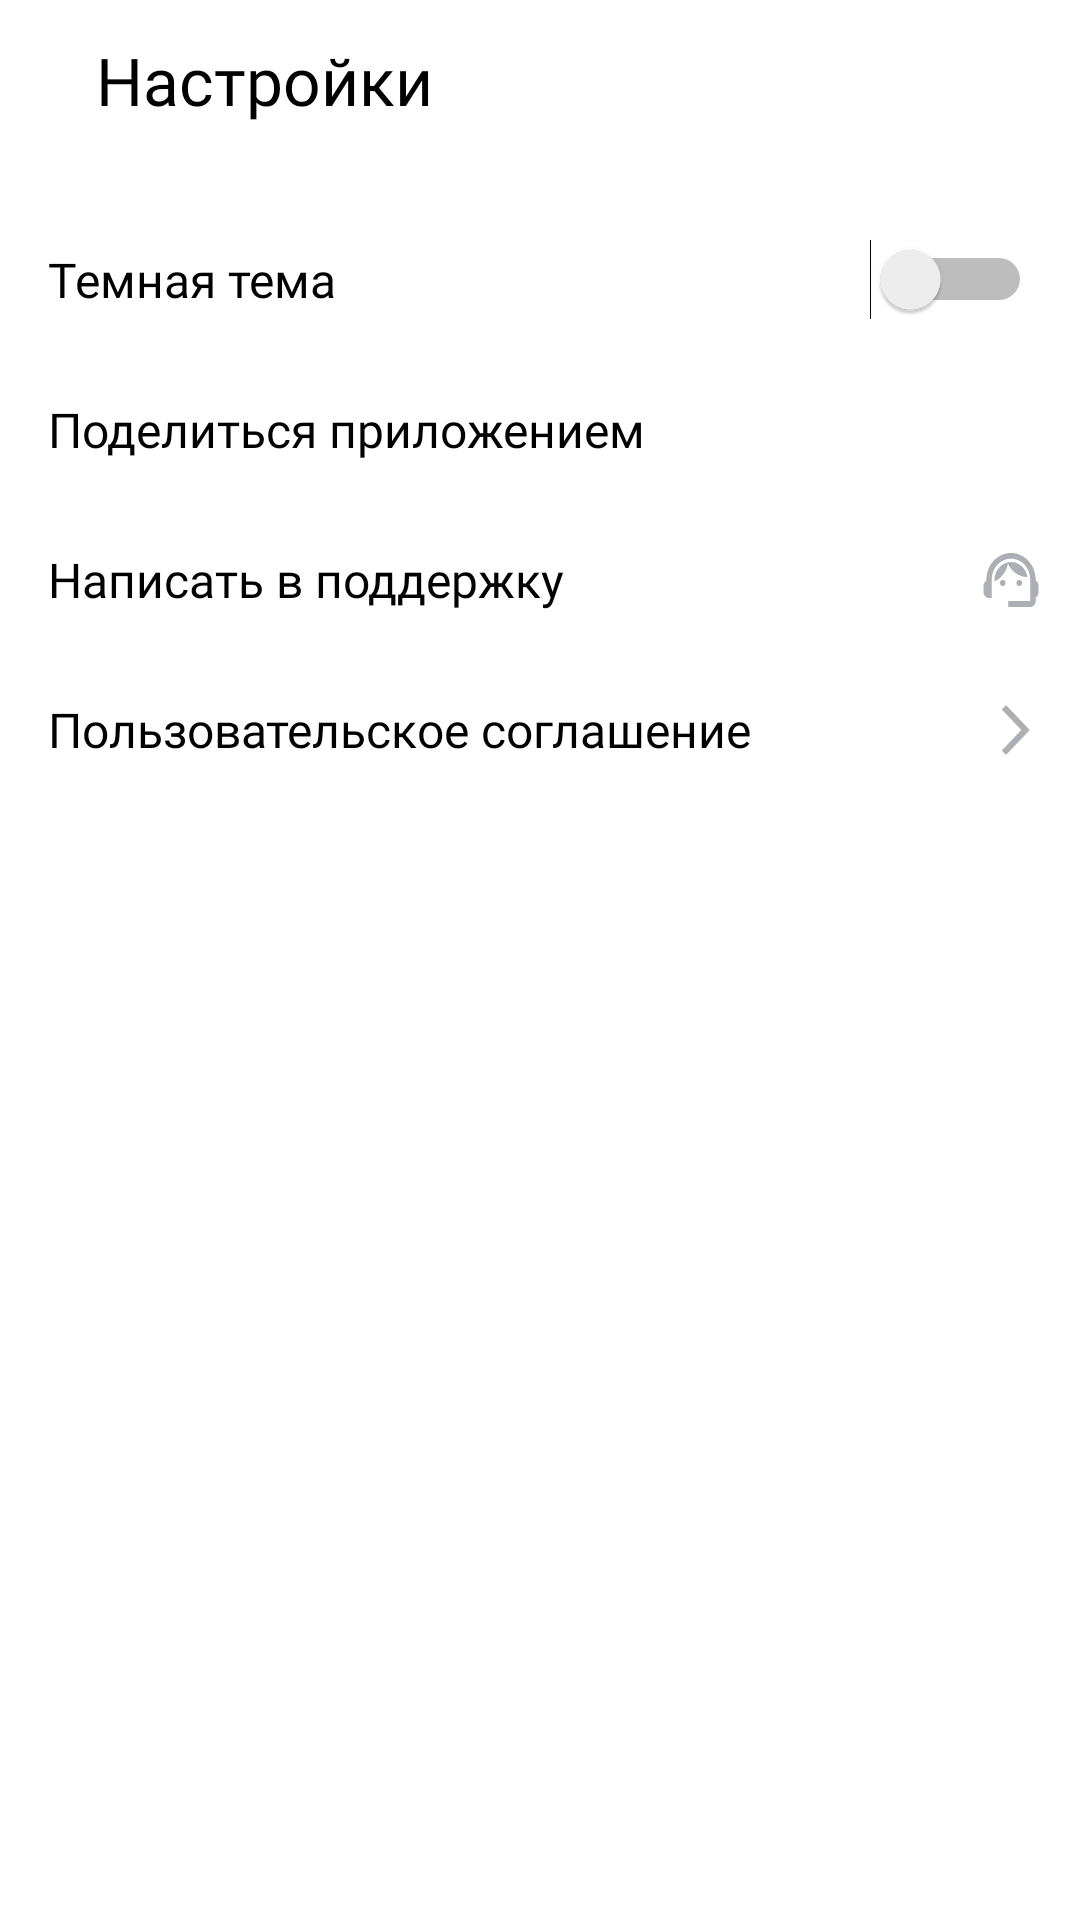

Reconstruct the res/layout file that produces this screen, plus the resources it refers to.
<!-- AndroidManifest.xml: application theme Theme.MaterialComponents.DayNight.NoActionBar -->
<!-- res/layout/activity_setting.xml -->
<?xml version="1.0" encoding="utf-8"?>
<LinearLayout xmlns:android="http://schemas.android.com/apk/res/android"
    xmlns:app="http://schemas.android.com/apk/res-auto"
    xmlns:tools="http://schemas.android.com/tools"
    android:layout_width="match_parent"
    android:layout_height="match_parent"
    android:orientation="vertical"
    tools:context=".ui.setting.SettingActivity">

    <LinearLayout
        android:layout_width="match_parent"
        android:layout_height="wrap_content"
        android:orientation="horizontal">

        <ImageView
            android:id="@+id/setting_back"
            style="@style/BtnBack"
            android:layout_width="wrap_content"
            android:layout_height="wrap_content"
            android:background="@drawable/arrow_back" />

        <TextView
            style="@style/TextStyleMenu"
            android:layout_width="match_parent"
            android:layout_height="wrap_content"
            android:text="@string/setting_playlist" />
    </LinearLayout>

    <LinearLayout
        android:id="@+id/settings_night_subject"
        android:layout_width="match_parent"
        android:layout_height="40dp"
        android:layout_marginTop="20dp"
        android:background="@drawable/button_selector"
        android:gravity="center"
        android:orientation="horizontal">

        <Switch
            android:id="@+id/themeSwitcher"
            android:layout_width="0dp"
            android:layout_height="wrap_content"
            android:layout_marginHorizontal="16dp"
            android:layout_weight="1"
            android:background="@drawable/button_selector"
            android:fontFamily="@font/ys_display_regular"
            android:text="@string/setting_night_subject"
            android:textSize="@dimen/settings_text_size"
            tools:ignore="UseSwitchCompatOrMaterialXml,TouchTargetSizeCheck" />
    </LinearLayout>

    <LinearLayout
        android:id="@+id/settings_share_app"
        android:layout_width="match_parent"
        android:layout_height="40dp"
        android:layout_marginTop="10dp"
        android:background="@drawable/button_selector"
        android:gravity="center"
        android:orientation="horizontal">

        <TextView
            android:id="@+id/settings_share_app_text"
            style="@style/StyleSettingText"
            android:layout_width="0dp"
            android:layout_height="wrap_content"
            android:layout_marginHorizontal="16dp"
            android:layout_weight="15"
            android:text="@string/setting_share_app" />

        <ImageView
            style="@style/StyleSettingVector"
            android:layout_width="0dp"
            android:layout_height="wrap_content"
            android:layout_marginHorizontal="12dp"
            android:layout_weight="1"
            android:background="@drawable/share_app" />
    </LinearLayout>

    <LinearLayout
        android:id="@+id/settings_write_support"
        android:layout_width="match_parent"
        android:layout_height="40dp"
        android:layout_marginTop="10dp"
        android:background="@drawable/button_selector"
        android:gravity="center"
        android:orientation="horizontal">

        <TextView
            android:id="@+id/settings_write_support_text"
            style="@style/StyleSettingText"
            android:layout_width="0dp"
            android:layout_height="wrap_content"
            android:layout_marginHorizontal="16dp"
            android:layout_weight="13"
            android:text="@string/setting_write_to_support" />

        <ImageView
            style="@style/StyleSettingVector"
            android:layout_width="0dp"
            android:layout_height="wrap_content"
            android:layout_marginHorizontal="12dp"
            android:layout_weight="1"
            android:background="@drawable/support_agent" />
    </LinearLayout>

    <LinearLayout
        android:id="@+id/settings_term_use"
        android:layout_width="match_parent"
        android:layout_height="40dp"
        android:layout_marginTop="10dp"
        android:background="@drawable/button_selector"
        android:gravity="center"
        android:orientation="horizontal">

        <TextView
            android:id="@+id/settings_term_use_text"
            style="@style/StyleSettingText"
            android:layout_width="0dp"
            android:layout_height="wrap_content"
            android:layout_marginHorizontal="16dp"
            android:layout_weight="15"
            android:text="@string/setting_terms_of_use" />

        <ImageView
            style="@style/StyleSettingVector"
            android:layout_width="0dp"
            android:layout_height="wrap_content"
            android:layout_marginHorizontal="12dp"
            android:layout_weight="1"
            android:background="@drawable/next_open_window" />
    </LinearLayout>


</LinearLayout>
<!-- resources referenced by this layout -->
<resources>
  <dimen name="settings_text_size">16sp</dimen>
  <!-- drawable button_selector (drawable) -->
  <?xml version="1.0" encoding="utf-8"?>
  <selector xmlns:android="http://schemas.android.com/apk/res/android">
      <item android:state_enabled="true" android:state_pressed="true">
          <shape>
              
              <solid android:color="@color/light_grey" />
          </shape>
      </item>
  </selector>
  <!-- drawable next_open_window (drawable) -->
  <vector android:autoMirrored="true" android:height="20dp"
      android:tint="#8A8A8A" android:viewportHeight="24"
      android:viewportWidth="24" android:width="20dp" xmlns:android="http://schemas.android.com/apk/res/android">
      <path android:fillColor="@android:color/white" android:pathData="M6.23,20.23l1.77,1.77l10,-10l-10,-10l-1.77,1.77l8.23,8.23z"/>
  </vector>
  <!-- drawable support_agent (drawable) -->
  <vector android:height="24dp" android:tint="#8A8A8A"
      android:viewportHeight="24" android:viewportWidth="24"
      android:width="24dp" xmlns:android="http://schemas.android.com/apk/res/android">
      <path android:fillColor="@android:color/white" android:pathData="M21,12.22C21,6.73 16.74,3 12,3c-4.69,0 -9,3.65 -9,9.28C2.4,12.62 2,13.26 2,14v2c0,1.1 0.9,2 2,2h1v-6.1c0,-3.87 3.13,-7 7,-7s7,3.13 7,7V19h-8v2h8c1.1,0 2,-0.9 2,-2v-1.22c0.59,-0.31 1,-0.92 1,-1.64v-2.3C22,13.14 21.59,12.53 21,12.22z"/>
      <path android:fillColor="@android:color/white" android:pathData="M9,13m-1,0a1,1 0,1 1,2 0a1,1 0,1 1,-2 0"/>
      <path android:fillColor="@android:color/white" android:pathData="M15,13m-1,0a1,1 0,1 1,2 0a1,1 0,1 1,-2 0"/>
      <path android:fillColor="@android:color/white" android:pathData="M18,11.03C17.52,8.18 15.04,6 12.05,6c-3.03,0 -6.29,2.51 -6.03,6.45c2.47,-1.01 4.33,-3.21 4.86,-5.89C12.19,9.19 14.88,11 18,11.03z"/>
  </vector>
  <string name="setting_night_subject">Темная тема</string>
  <string name="setting_playlist">Настройки</string>
  <string name="setting_share_app">Поделиться приложением</string>
  <string name="setting_terms_of_use">Пользовательское соглашение</string>
  <string name="setting_write_to_support">Написать в поддержку</string>
  <style name="BtnBack">
          <item name="android:layout_margin">10dp</item>
          <item name="android:layout_gravity">center</item>
          <item name="android:backgroundTint">@color/black</item>
      </style>
  <style name="StyleSettingText">
          <item name="android:textColor">@color/black</item>
          <item name="android:textSize">16sp</item>
          <item name="android:fontFamily">@font/ys_display_regular</item>
          <item name="android:textFontWeight">400</item>
          <item name="backgroundTint">@color/white</item>
      </style>
  <style name="StyleSettingVector">
          <item name="android:textColor">@color/black</item>
          <item name="android:textSize">16sp</item>
          <item name="android:fontFamily">@font/ys_display_regular</item>
          <item name="android:textFontWeight">400</item>
          <item name="backgroundTint">@color/grey</item>
      </style>
  <style name="TextStyleMenu">
          <item name="android:padding">12dp</item>
          <item name="android:textColor">@color/black</item>
          <item name="android:textSize">22sp</item>
          <item name="backgroundTint">@color/white</item>
          <item name="android:fontFamily">@font/ys_display_medium</item>
      </style>
  <color name="light_grey">#E6E8EB</color>
  <color name="black">#FF000000</color>
  <color name="white">#FFFFFFFF</color>
  <color name="grey">#AEAFB4</color>
</resources>
